The GitHub repository mgatlin3-gtri/FT contains a labelled image folder "images" with 4 categories: diarrhea, farts, pee, poop. Examples follow, each with its label.

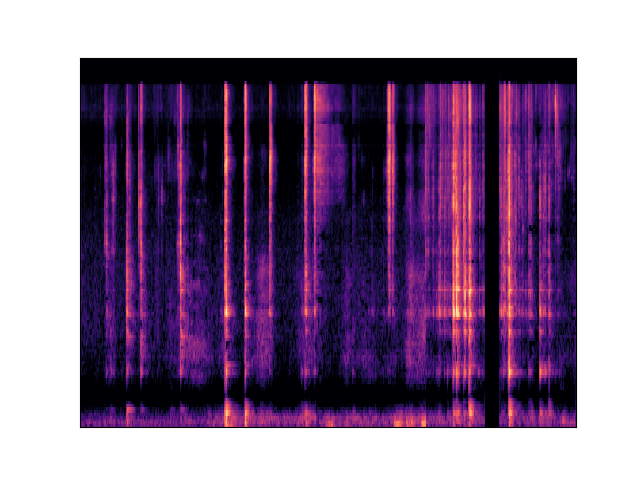
Label: diarrhea

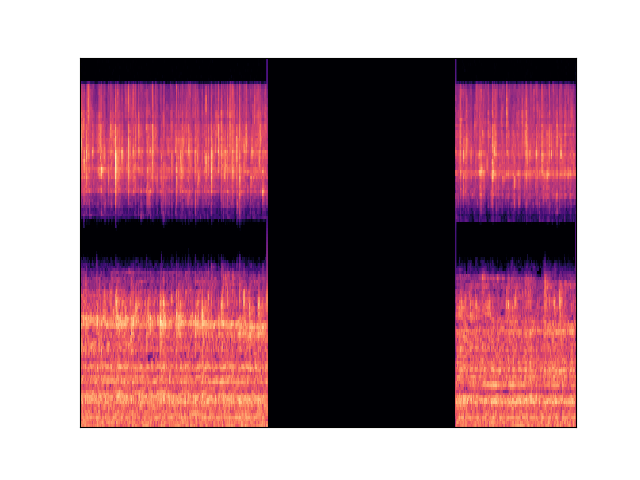
Label: pee

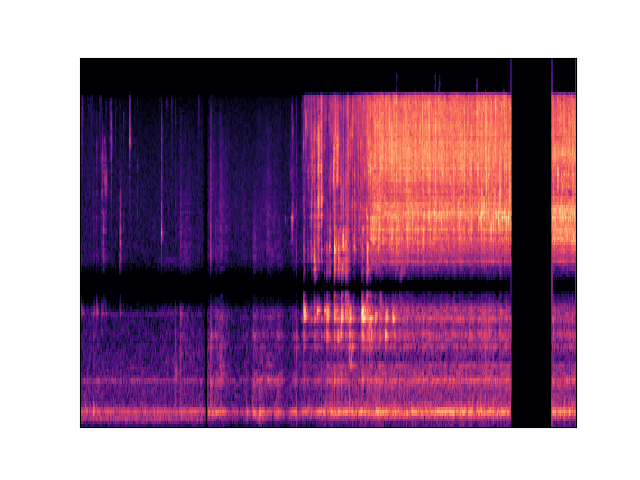
Label: pee

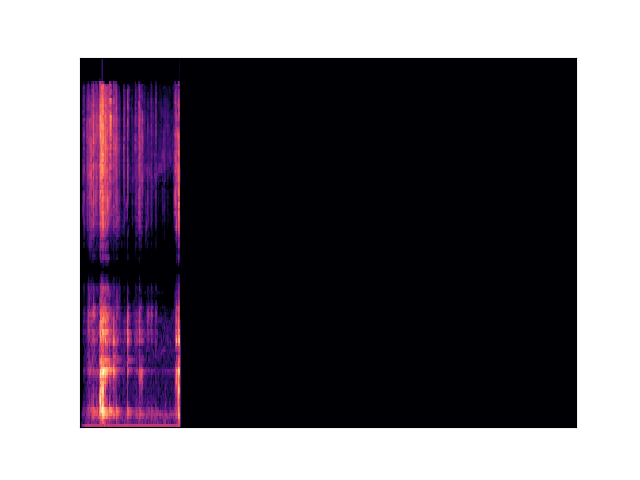
Label: poop

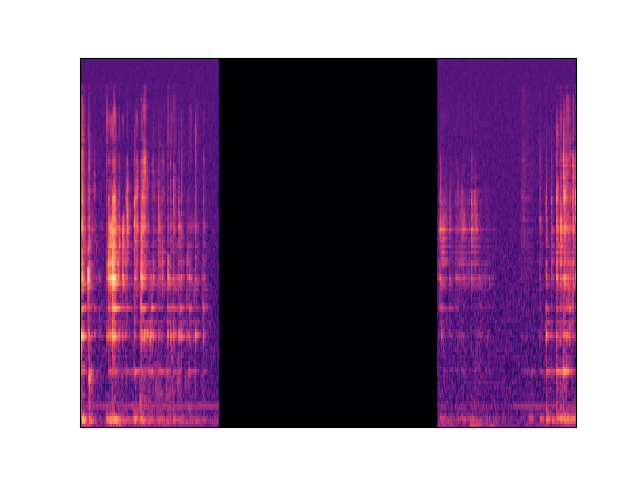
Label: diarrhea

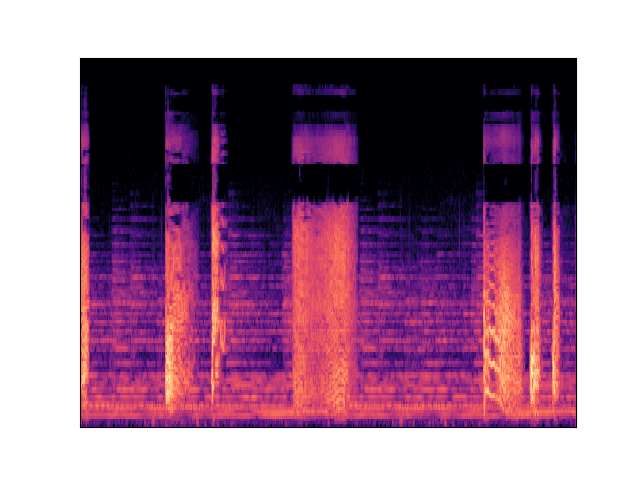
Label: farts
